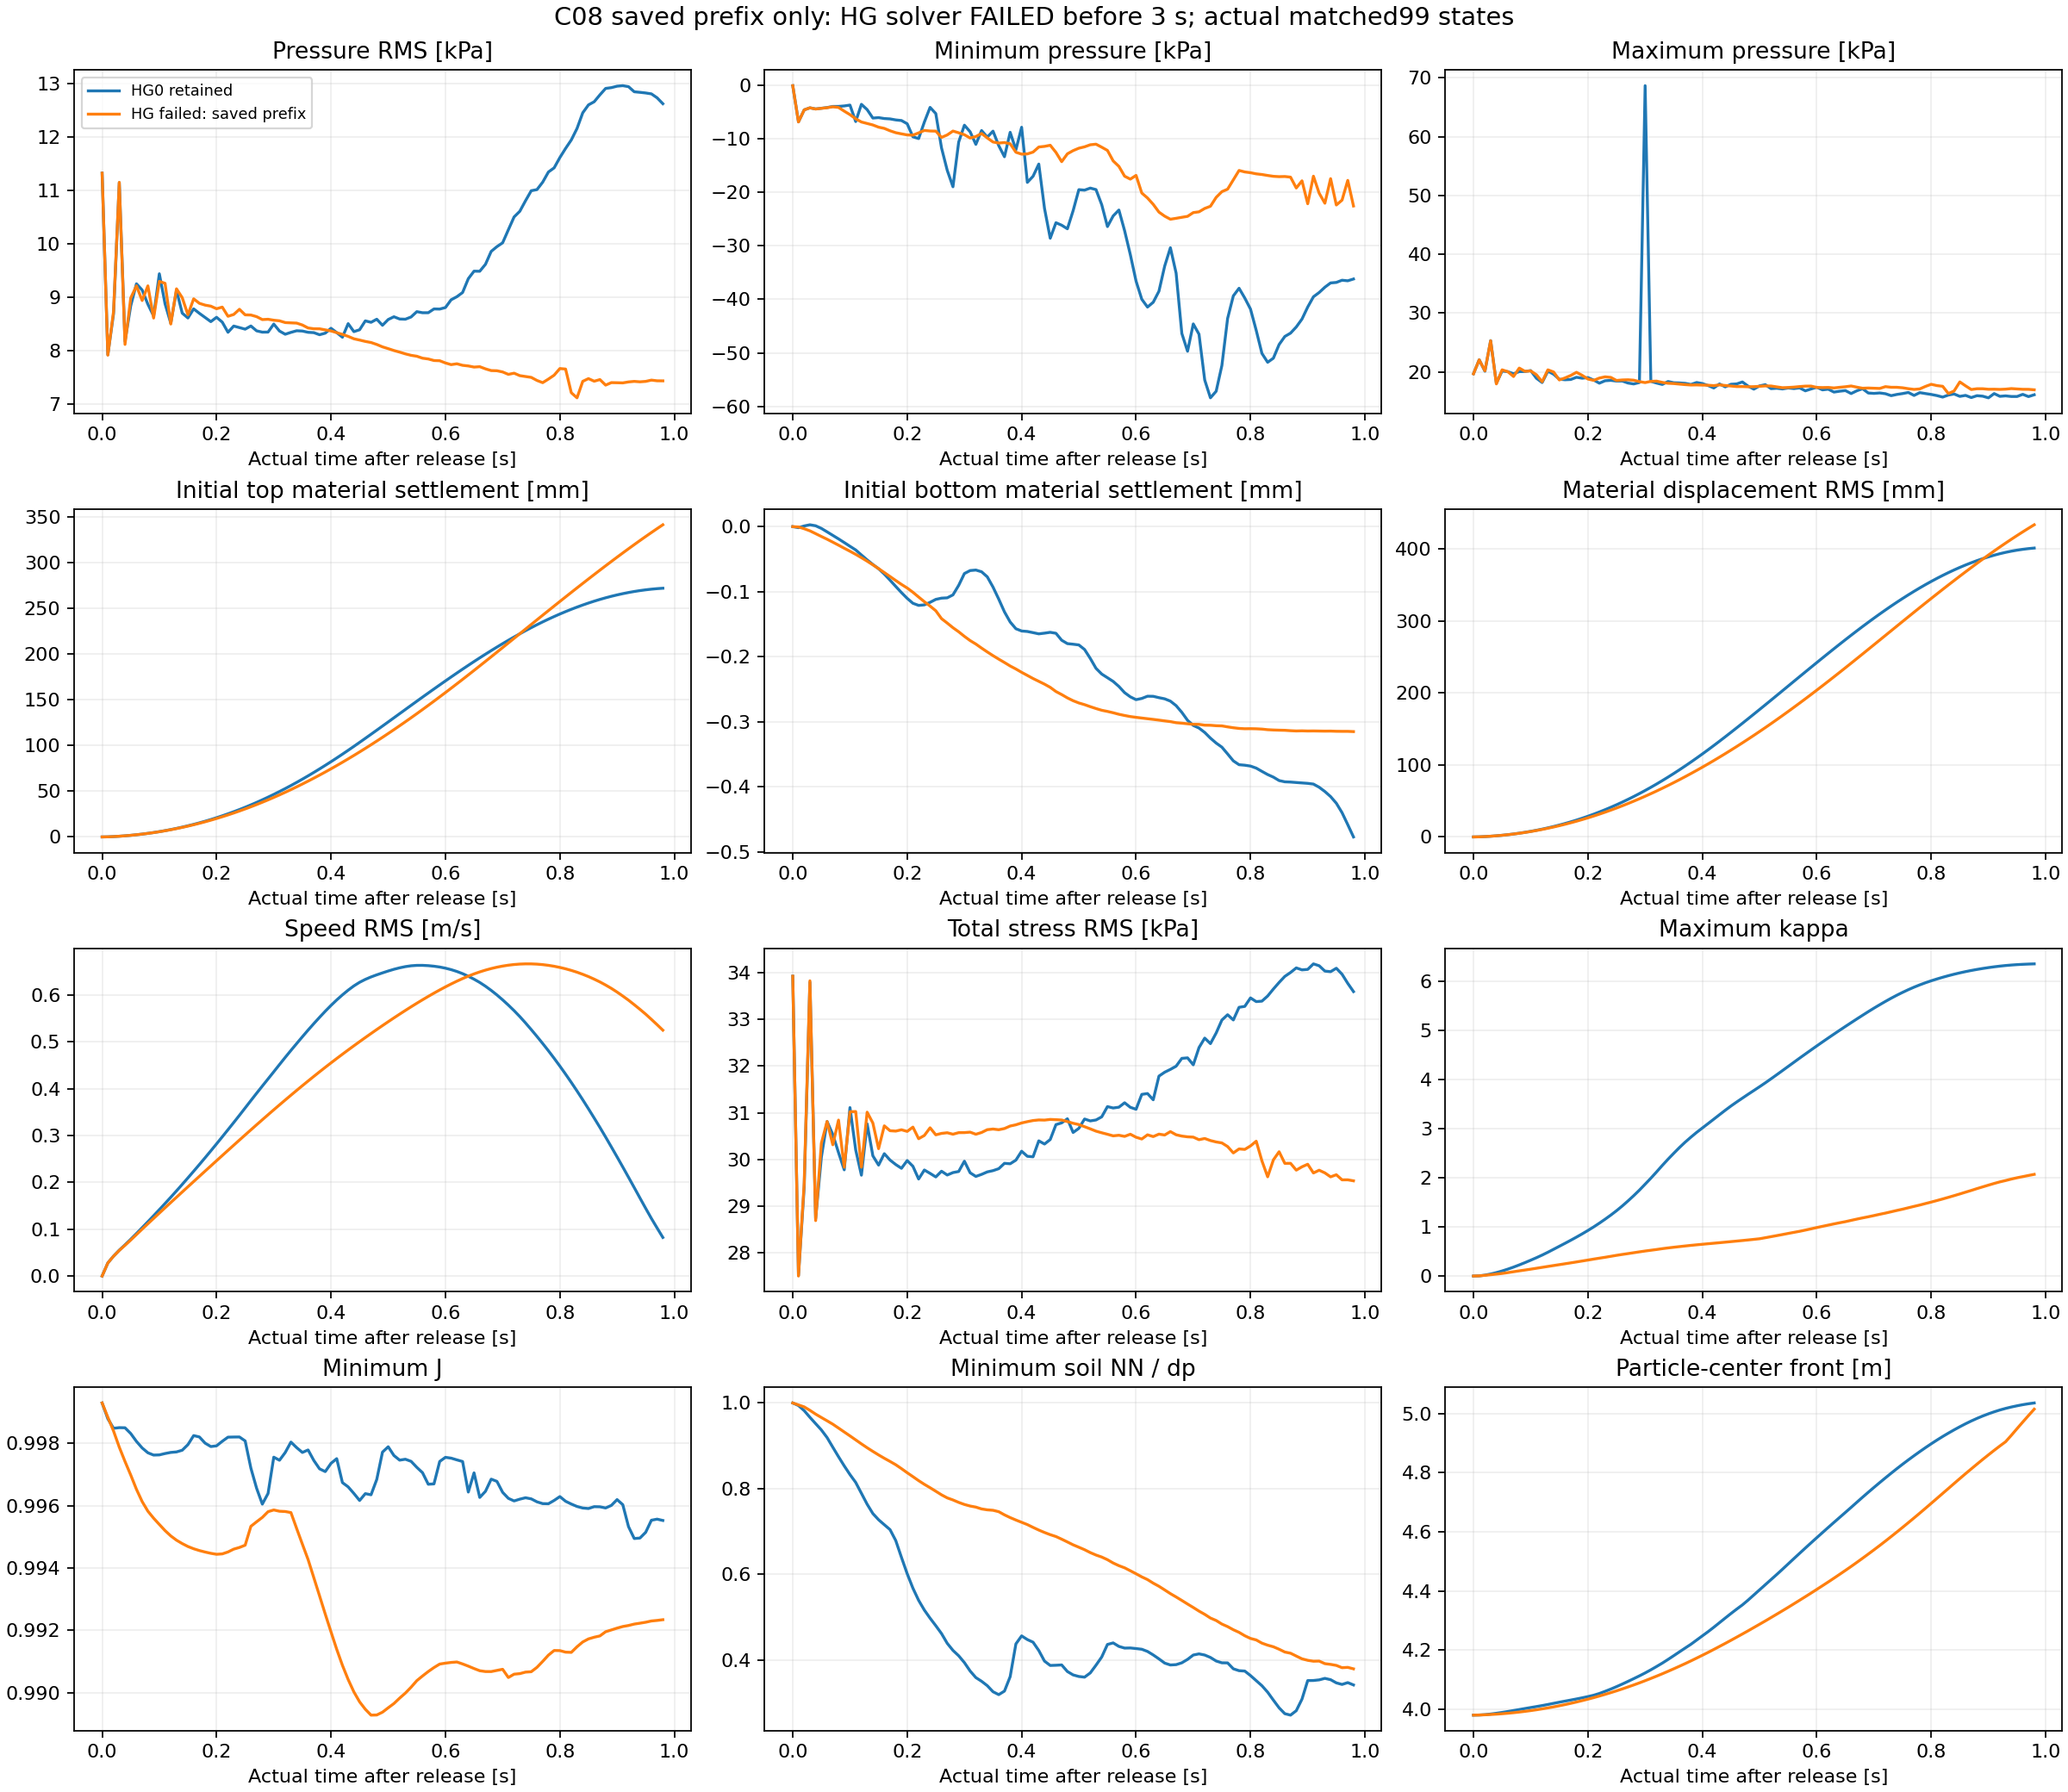

The file beside this chart, header and first rows:
case, part, completed_step, actual_time_s, tau_s, signed_dterror_s, cohort, count, p_Pa_min, p_Pa_max, p_Pa_mean, p_Pa_RMS, p_Pa_q05, p_Pa_q50, p_Pa_q95, native_p_minus_fixedP0_Pa_min, native_p_minus_fixedP0_Pa_max, native_p_minus_fixedP0_Pa_mean, native_p_minus_fixedP0_Pa_RMS, native_p_minus_fixedP0_Pa_q05, native_p_minus_fixedP0_Pa_q50, native_p_minus_fixedP0_Pa_q95, NN_over_dp_min, NN_over_dp_max
HG0 retained, 0, 2000001, 10, 4.999999999810711e-06, -3.88974429064071e-06, all, 5000, -31.42, 19666, 9718, 11324, 804.5, 9651, 18776, -19424, 242.6, -92.03, 1142, -183.5, 36.35, 136.6, 0.9992, 1
HG0 retained, 0, 2000001, 10, 4.999999999810711e-06, -3.88974429064071e-06, fixed_initial_top, 100, -31.42, 0.0, -0.3299, 3.146, 0.0, 0.0, 0.0, -227.6, -196.2, -196.5, 196.6, -196.2, -196.2, -196.2, 1, 1
HG0 retained, 0, 2000001, 10, 4.999999999810711e-06, -3.88974429064071e-06, fixed_initial_bottom, 100, 0.0, 19666, 19347, 19445, 19559, 19561, 19562, -19424, 242.6, -77.3, 1955, 135.7, 137.4, 138.1, 0.9994, 0.9995
HG0 retained, 0, 2000001, 10, 4.999999999810711e-06, -3.88974429064071e-06, current_near_bed, 400, 0.0, 19666, 18764, 18864, 18381, 18777, 19562, -19424, 242.6, -71.62, 1896, 134.7, 136.8, 138.1, 0.9992, 0.9995
HG0 retained, 0, 2000001, 10, 4.999999999810711e-06, -3.88974429064071e-06, current_FS23, 149, -31.42, 0.0, -0.2214, 2.577, 0.0, 0.0, 0.0, -19424, -196.2, -3423, 6564, -16520, -196.2, -196.2, 0.9992, 1
HG0 retained, 0, 2000001, 10, 4.999999999810711e-06, -3.88974429064071e-06, current_nonFS_away_left_bed, 4275, 367.8, 18077, 9222, 10581, 1210, 9251, 17202, -1574, 222.6, 0.4133, 139.5, -173.3, 27.47, 132.4, 0.9992, 1
HG failed: saved prefix, 0, 2000001, 10, 4.999999999810711e-06, -3.88974429064071e-06, all, 5000, -31.42, 19666, 9718, 11324, 804.5, 9651, 18776, -19424, 242.6, -92.03, 1142, -183.5, 36.35, 136.6, 0.9992, 1
HG failed: saved prefix, 0, 2000001, 10, 4.999999999810711e-06, -3.88974429064071e-06, fixed_initial_top, 100, -31.42, 0.0, -0.3299, 3.146, 0.0, 0.0, 0.0, -227.6, -196.2, -196.5, 196.6, -196.2, -196.2, -196.2, 1, 1
HG failed: saved prefix, 0, 2000001, 10, 4.999999999810711e-06, -3.88974429064071e-06, fixed_initial_bottom, 100, 0.0, 19666, 19347, 19445, 19559, 19561, 19562, -19424, 242.6, -77.3, 1955, 135.7, 137.4, 138.1, 0.9994, 0.9995
HG failed: saved prefix, 0, 2000001, 10, 4.999999999810711e-06, -3.88974429064071e-06, current_near_bed, 400, 0.0, 19666, 18764, 18864, 18381, 18777, 19562, -19424, 242.6, -71.62, 1896, 134.7, 136.8, 138.1, 0.9992, 0.9995
HG failed: saved prefix, 0, 2000001, 10, 4.999999999810711e-06, -3.88974429064071e-06, current_FS23, 149, -31.42, 0.0, -0.2214, 2.577, 0.0, 0.0, 0.0, -19424, -196.2, -3423, 6564, -16520, -196.2, -196.2, 0.9992, 1
HG failed: saved prefix, 0, 2000001, 10, 4.999999999810711e-06, -3.88974429064071e-06, current_nonFS_away_left_bed, 4275, 367.8, 18077, 9222, 10581, 1210, 9251, 17202, -1574, 222.6, 0.4133, 139.5, -173.3, 27.47, 132.4, 0.9992, 1
HG0 retained, 1, 2002001, 10.01, 0.01, -3.884820873955636e-06, all, 5000, -6798, 22062, 5589, 7925, -938.6, 4349, 16583, -22870, 2638, -4221, 6017, -12283, -3918, 1597, 0.9931, 1
HG0 retained, 1, 2002001, 10.01, 0.01, -3.884820873955636e-06, fixed_initial_top, 100, -837.1, -191.9, -512.7, 556.2, -830, -510.6, -212.2, -1033, -388.1, -708.9, 741, -1026, -706.8, -408.4, 1, 1
HG0 retained, 1, 2002001, 10.01, 0.01, -3.884820873955636e-06, fixed_initial_bottom, 100, -1453, 22062, 14165, 14905, 6260, 13346, 21893, -20877, 2638, -5259, 7013, -13164, -6078, 2469, 0.9931, 0.9998
HG0 retained, 1, 2002001, 10.01, 0.01, -3.884820873955636e-06, current_near_bed, 400, -3053, 22062, 13377, 14257, 4515, 12641, 21215, -21300, 2638, -5458, 7333, -14134, -6204, 2462, 0.9931, 0.9998
HG0 retained, 1, 2002001, 10.01, 0.01, -3.884820873955636e-06, current_FS23, 149, -6798, -191.9, -1275, 2023, -5384, -651.5, -214.3, -22870, -388.1, -4697, 8439, -21464, -909.8, -410.5, 0.9931, 1
HG0 retained, 1, 2002001, 10.01, 0.01, -3.884820873955636e-06, current_nonFS_away_left_bed, 4275, -6273, 20288, 4880, 6933, -875, 3785, 14603, -22452, 2433, -4342, 5926, -11819, -4059, 1113, 0.9986, 1
HG failed: saved prefix, 1, 2002001, 10.01, 0.01, -3.885296399285429e-06, all, 5000, -6814, 22048, 5584, 7917, -919.5, 4342, 16571, -22906, 2624, -4226, 6015, -12266, -3934, 1588, 0.9946, 1
HG failed: saved prefix, 1, 2002001, 10.01, 0.01, -3.885296399285429e-06, fixed_initial_top, 100, -838.5, -190.6, -513, 556.8, -831.5, -511.6, -211.8, -1035, -386.8, -709.2, 741.5, -1028, -707.8, -408, 1, 1
HG failed: saved prefix, 1, 2002001, 10.01, 0.01, -3.885296399285429e-06, fixed_initial_bottom, 100, -724, 22048, 14159, 14891, 6225, 13336, 21879, -20148, 2624, -5265, 6999, -13199, -6087, 2455, 0.9946, 0.9998
HG failed: saved prefix, 1, 2002001, 10.01, 0.01, -3.885296399285429e-06, current_near_bed, 400, -2969, 22048, 13371, 14244, 4372, 12629, 21200, -21216, 2624, -5465, 7324, -14169, -6208, 2448, 0.9946, 0.9998
HG failed: saved prefix, 1, 2002001, 10.01, 0.01, -3.885296399285429e-06, current_FS23, 149, -6814, -190.6, -1271, 2024, -5405, -652.4, -213.4, -22906, -386.8, -4694, 8431, -21455, -910.8, -409.6, 0.9946, 1
HG failed: saved prefix, 1, 2002001, 10.01, 0.01, -3.885296399285429e-06, current_nonFS_away_left_bed, 4275, -6270, 20272, 4875, 6925, -866, 3786, 14586, -22433, 2418, -4346, 5925, -11832, -4062, 1103, 0.9985, 1
HG0 retained, 2, 2004001, 10.02, 0.02, -3.881827910124212e-06, all, 5000, -4555, 20110, 6058, 8694, -1785, 5075, 16944, -21034, 702, -3752, 5361, -12670, -2628, -236.2, 0.9813, 1
HG0 retained, 2, 2004001, 10.02, 0.02, -3.881827910124212e-06, fixed_initial_top, 100, -2953, 0.0, -1629, 1857, -2924, -1558, 0.0, -3149, -196.2, -1825, 2031, -3120, -1754, -196.2, 0.9998, 1
HG0 retained, 2, 2004001, 10.02, 0.02, -3.881827910124212e-06, fixed_initial_bottom, 100, -597.1, 20110, 16228, 16729, 7698, 17603, 19961, -20021, 686.2, -3195, 5167, -11726, -1821, 536.8, 0.9813, 0.9999
HG0 retained, 2, 2004001, 10.02, 0.02, -3.881827910124212e-06, current_near_bed, 400, -1731, 20110, 15442, 16041, 5020, 16922, 19395, -20021, 702, -3394, 5482, -13786, -1872, 535, 0.9813, 0.9999
HG0 retained, 2, 2004001, 10.02, 0.02, -3.881827910124212e-06, current_FS23, 149, -4555, 0.0, -1748, 2187, -4184, -1541, 0.0, -21034, -196.2, -5170, 8132, -19939, -2442, -290.2, 0.9886, 1
HG0 retained, 2, 2004001, 10.02, 0.02, -3.881827910124212e-06, current_nonFS_away_left_bed, 4275, -4352, 18363, 5327, 7714, -1718, 4422, 15165, -20565, 508.6, -3895, 5371, -12503, -2696, -562.7, 0.9951, 1
HG failed: saved prefix, 2, 2004001, 10.02, 0.02, -3.880966784052438e-06, all, 5000, -4557, 20181, 6108, 8736, -1770, 5135, 17007, -21184, 771.6, -3702, 5306, -12495, -2588, -195.9, 0.9901, 1
HG failed: saved prefix, 2, 2004001, 10.02, 0.02, -3.880966784052438e-06, fixed_initial_top, 100, -2955, 0.0, -1629, 1858, -2926, -1558, 0.0, -3151, -196.2, -1825, 2032, -3122, -1754, -196.2, 0.9998, 1
HG failed: saved prefix, 2, 2004001, 10.02, 0.02, -3.880966784052438e-06, fixed_initial_bottom, 100, 0.0, 20181, 16346, 16807, 7862, 17667, 20030, -19424, 756.8, -3077, 4973, -11562, -1757, 606.4, 0.9901, 0.9996
HG failed: saved prefix, 2, 2004001, 10.02, 0.02, -3.880966784052438e-06, current_near_bed, 400, -1702, 20181, 15548, 16115, 5465, 16985, 19465, -19949, 771.6, -3287, 5330, -13175, -1817, 604.5, 0.9901, 0.9996
HG failed: saved prefix, 2, 2004001, 10.02, 0.02, -3.880966784052438e-06, current_FS23, 149, -4557, 0.0, -1738, 2189, -4274, -1541, 0.0, -21184, -196.2, -5161, 8109, -19701, -2443, -288.2, 0.9907, 1
HG failed: saved prefix, 2, 2004001, 10.02, 0.02, -3.880966784052438e-06, current_nonFS_away_left_bed, 4275, -4332, 18432, 5374, 7753, -1683, 4465, 15227, -20574, 577.8, -3848, 5321, -12411, -2660, -518.1, 0.996, 1
HG0 retained, 3, 2006001, 10.03, 0.03, -3.881824970277046e-06, all, 5000, -4170, 25315, 7850, 11146, -2618, 6811, 21200, -19969, 5891, -1960, 4755, -10629, -1591, 4139, 0.9657, 1
HG0 retained, 3, 2006001, 10.03, 0.03, -3.881824970277046e-06, fixed_initial_top, 100, -4170, 0.0, -2826, 3306, -4154, -3885, 0.0, -4367, -196.2, -3023, 3476, -4350, -4081, -196.2, 0.9994, 1
HG0 retained, 3, 2006001, 10.03, 0.03, -3.881824970277046e-06, fixed_initial_bottom, 100, -138, 25315, 19884, 20583, 7680, 21050, 25199, -19562, 5891, 460, 5341, -11744, 1626, 5775, 0.9657, 1
HG0 retained, 3, 2006001, 10.03, 0.03, -3.881824970277046e-06, current_near_bed, 400, -762.8, 25315, 19169, 19921, 5096, 20363, 24627, -19562, 5891, 334, 5405, -13481, 1581, 5588, 0.9657, 1
HG0 retained, 3, 2006001, 10.03, 0.03, -3.881824970277046e-06, current_FS23, 149, -4170, 0.0, -2495, 2963, -4146, -3260, 0.0, -19969, -196.2, -5917, 8145, -19269, -4274, -196.2, 0.9867, 1
HG0 retained, 3, 2006001, 10.03, 0.03, -3.881824970277046e-06, current_nonFS_away_left_bed, 4275, -3733, 23255, 7182, 10216, -2293, 6110, 19552, -19454, 5401, -2039, 4636, -10376, -1696, 3896, 0.9898, 1
HG failed: saved prefix, 3, 2006001, 10.03, 0.03, -3.875909838286424e-06, all, 5000, -4172, 25294, 7869, 11152, -2639, 6847, 21195, -20058, 5870, -1941, 4705, -10530, -1599, 4134, 0.982, 1
HG failed: saved prefix, 3, 2006001, 10.03, 0.03, -3.875909838286424e-06, fixed_initial_top, 100, -4172, 0.0, -2830, 3310, -4158, -3885, 0.0, -4368, -196.2, -3026, 3480, -4355, -4081, -196.2, 0.9994, 1
HG failed: saved prefix, 3, 2006001, 10.03, 0.03, -3.875909838286424e-06, fixed_initial_bottom, 100, -35.28, 25294, 19942, 20597, 8016, 21054, 25175, -19459, 5870, 518.6, 5177, -11408, 1631, 5751, 0.982, 0.9995
HG failed: saved prefix, 3, 2006001, 10.03, 0.03, -3.875909838286424e-06, current_near_bed, 400, -757.6, 25294, 19233, 19938, 6663, 20349, 24607, -19459, 5870, 398, 5241, -12566, 1578, 5574, 0.982, 0.9995
HG failed: saved prefix, 3, 2006001, 10.03, 0.03, -3.875909838286424e-06, current_FS23, 149, -4172, 0.0, -2498, 2973, -4151, -3343, 0.0, -20058, -196.2, -5921, 8144, -19191, -4278, -196.2, 0.9864, 1
HG failed: saved prefix, 3, 2006001, 10.03, 0.03, -3.875909838286424e-06, current_nonFS_away_left_bed, 4275, -3743, 23241, 7199, 10221, -2313, 6128, 19552, -19405, 5387, -2023, 4593, -10172, -1696, 3884, 0.9929, 1
HG0 retained, 4, 2008001, 10.04, 0.04, -3.881992270769721e-06, all, 5000, -4381, 18063, 4972, 8176, -3001, 3551, 16050, -19425, -494.5, -4838, 5873, -12752, -4090, -1654, 0.9509, 1
HG0 retained, 4, 2008001, 10.04, 0.04, -3.881992270769721e-06, fixed_initial_top, 100, -4381, -298.3, -3131, 3475, -4359, -4180, -614.4, -4577, -494.5, -3327, 3652, -4555, -4376, -810.6, 0.9987, 1
HG0 retained, 4, 2008001, 10.04, 0.04, -3.881992270769721e-06, fixed_initial_bottom, 100, 0.0, 18063, 15438, 15954, 5378, 16844, 18048, -19424, -1361, -3986, 5663, -14046, -2579, -1376, 0.9509, 1
HG0 retained, 4, 2008001, 10.04, 0.04, -3.881992270769721e-06, current_near_bed, 400, -755.8, 18063, 14779, 15341, 3427, 16255, 17745, -19424, -1344, -4056, 5756, -15002, -2591, -1390, 0.9509, 1
HG0 retained, 4, 2008001, 10.04, 0.04, -3.881992270769721e-06, current_FS23, 149, -4381, 0.0, -2453, 2961, -4344, -2417, -202.2, -19425, -494.5, -5875, 7844, -19012, -4414, -1024, 0.9853, 1
HG0 retained, 4, 2008001, 10.04, 0.04, -3.881992270769721e-06, current_nonFS_away_left_bed, 4275, -4103, 16408, 4289, 7298, -2916, 2967, 14491, -19070, -1058, -4933, 5901, -12530, -4142, -1751, 0.983, 1
HG failed: saved prefix, 4, 2008001, 10.04, 0.04, -3.871409473037379e-06, all, 5000, -4395, 17952, 4948, 8118, -3034, 3666, 15907, -19424, -581.5, -4862, 5826, -12401, -4154, -1753, 0.9731, 1
HG failed: saved prefix, 4, 2008001, 10.04, 0.04, -3.871409473037379e-06, fixed_initial_top, 100, -4395, -385.3, -3160, 3491, -4375, -4185, -708.4, -4592, -581.5, -3356, 3670, -4571, -4381, -904.6, 0.9987, 1
HG failed: saved prefix, 4, 2008001, 10.04, 0.04, -3.871409473037379e-06, fixed_initial_bottom, 100, 0.0, 17952, 15427, 15888, 5768, 16739, 17927, -19424, -1471, -3997, 5516, -13656, -2684, -1497, 0.9731, 0.9996
HG failed: saved prefix, 4, 2008001, 10.04, 0.04, -3.871409473037379e-06, current_near_bed, 400, -587.2, 17952, 14764, 15269, 4772, 16137, 17639, -19424, -1471, -4072, 5612, -14145, -2705, -1517, 0.9731, 0.9996
HG failed: saved prefix, 4, 2008001, 10.04, 0.04, -3.871409473037379e-06, current_FS23, 149, -4395, 0.0, -2468, 2974, -4355, -2461, -177.5, -19424, -581.5, -5890, 7838, -18843, -4420, -1098, 0.9811, 1
HG failed: saved prefix, 4, 2008001, 10.04, 0.04, -3.871409473037379e-06, current_nonFS_away_left_bed, 4275, -4119, 16281, 4267, 7242, -2942, 2971, 14381, -18992, -1150, -4954, 5856, -12243, -4204, -1856, 0.9892, 1
... 1,128 more rows
